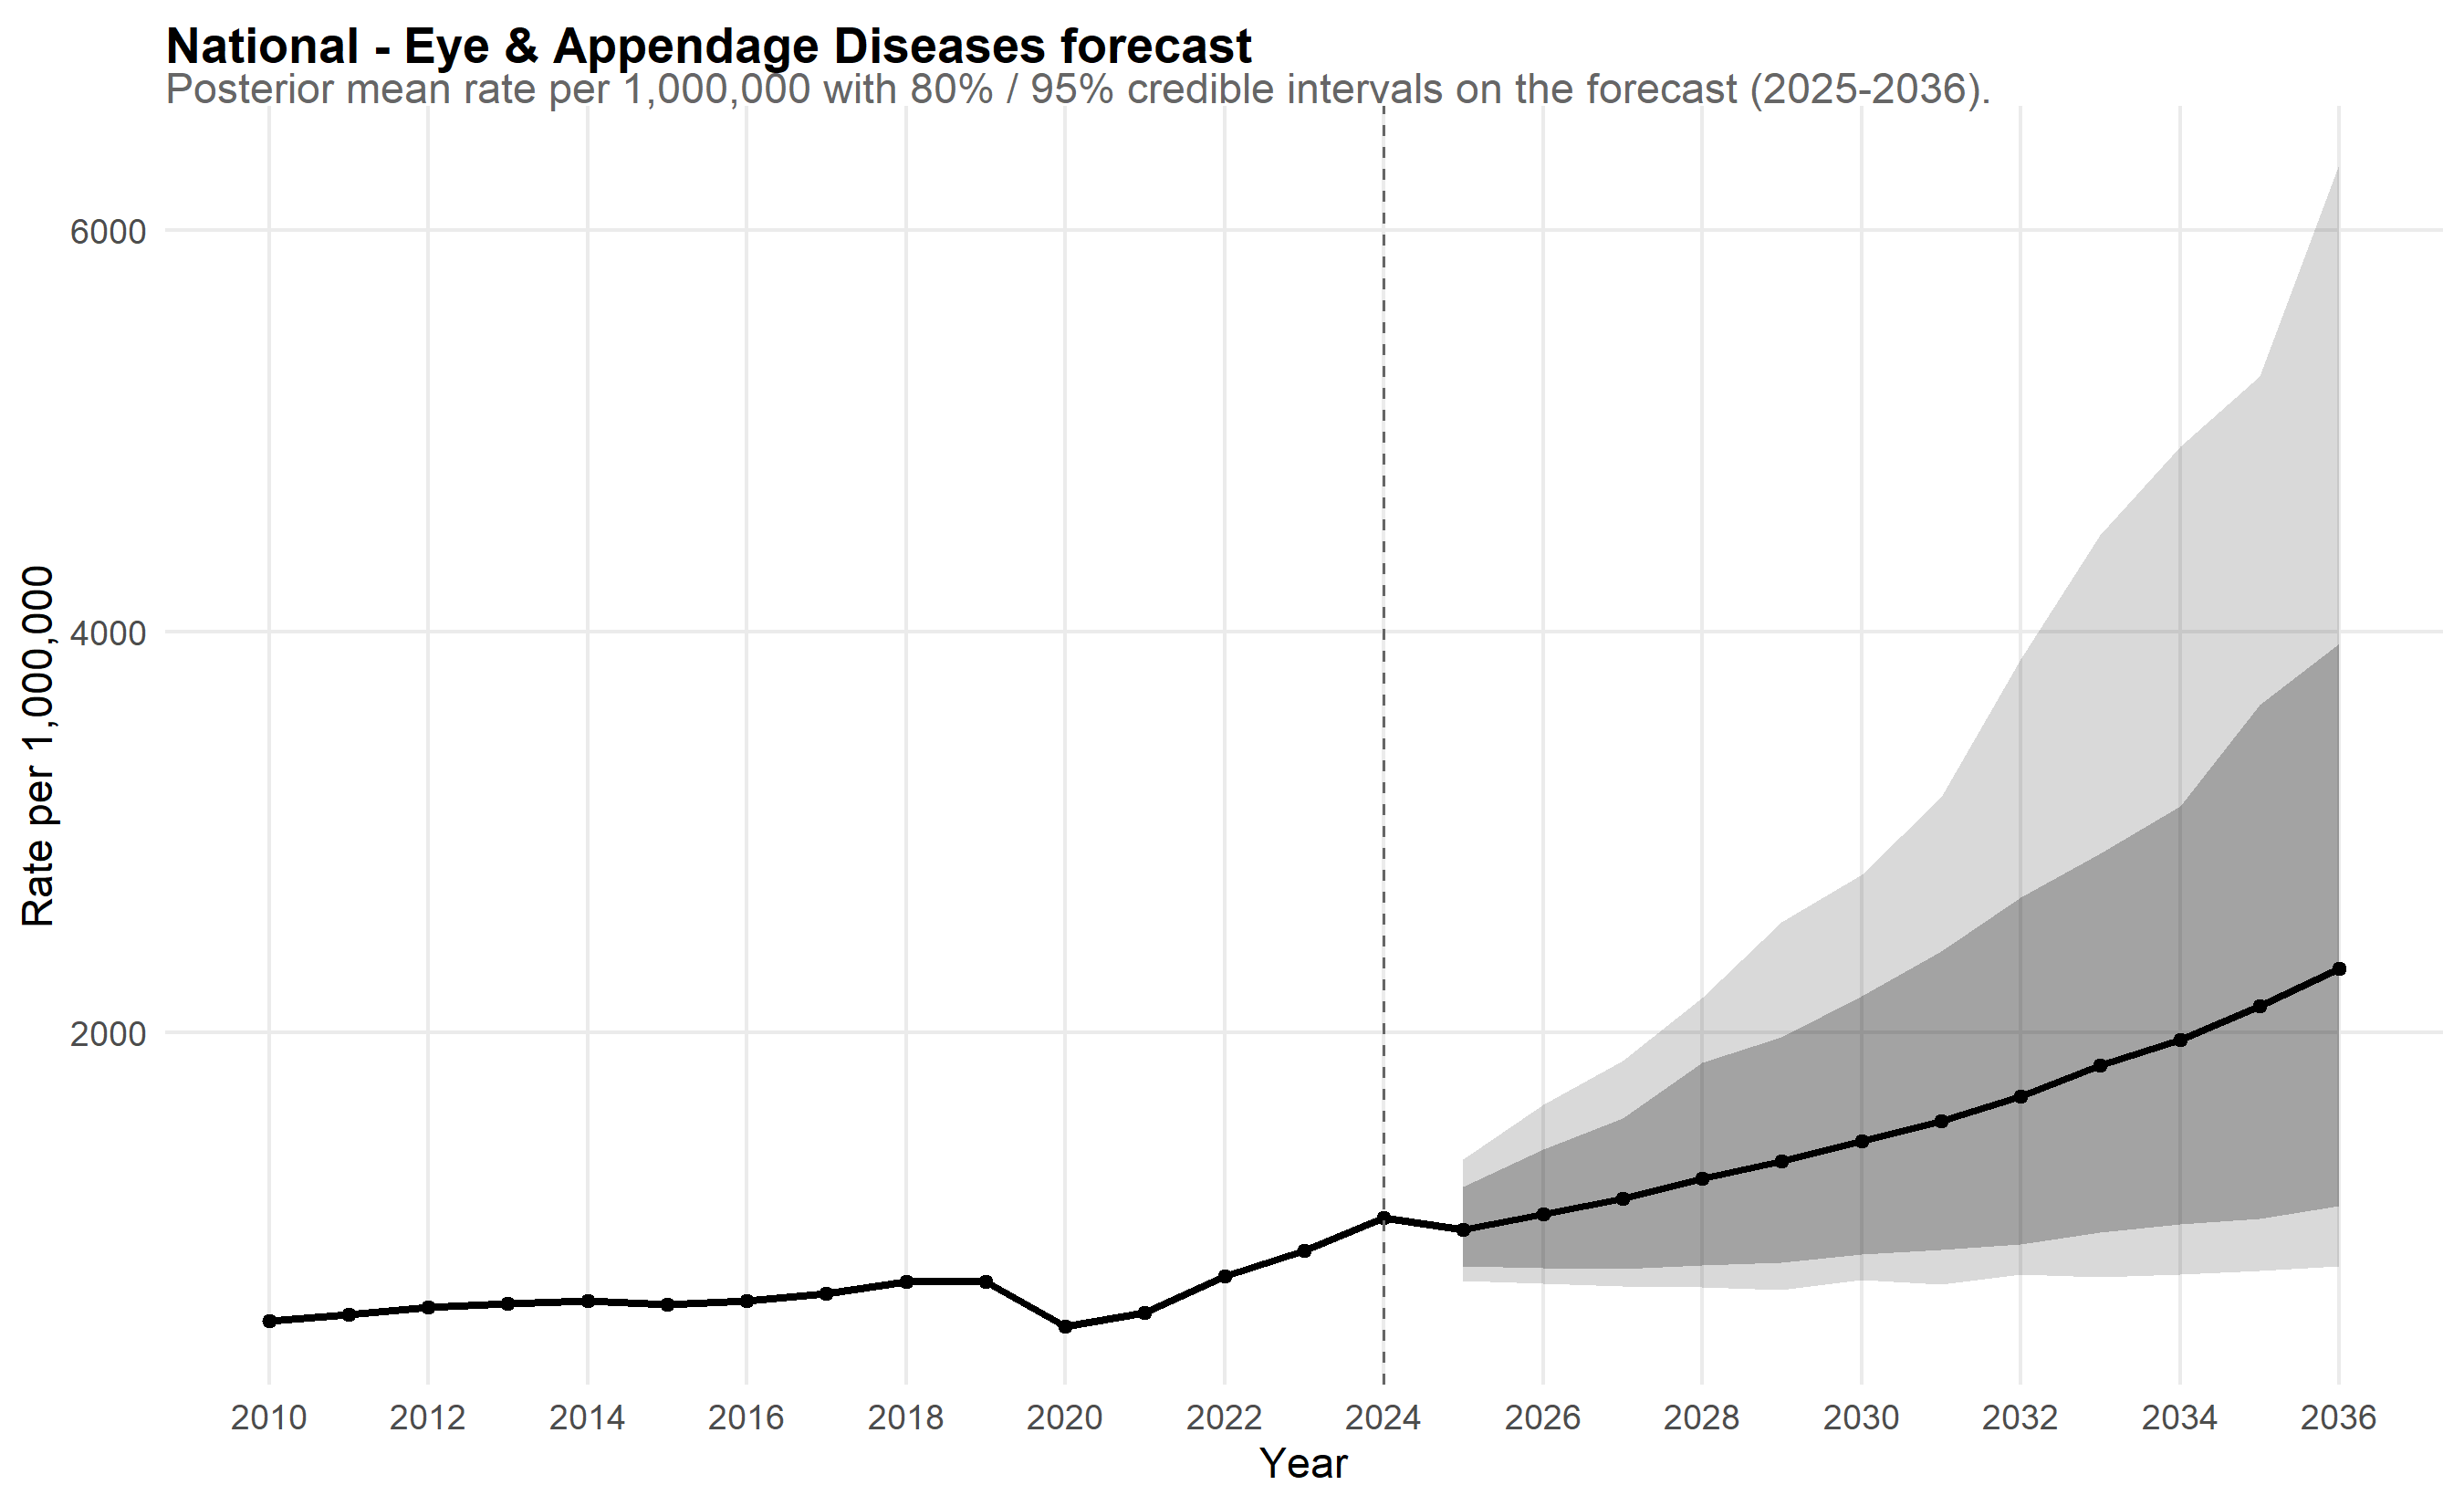

Values plotted in this chart, from the file beside it:
scope, year, mean_rate, lo_80, hi_80, lo_95, hi_95, is_forecast, disease, disease_label
National, 2010, 564.6, 530.4, 598.9, 509.9, 630.9, FALSE, eye, Eye & Appendage Diseases
National, 2011, 596.3, 561.8, 632.7, 540.9, 658.3, FALSE, eye, Eye & Appendage Diseases
National, 2012, 630.3, 594.4, 664.9, 576, 685.9, FALSE, eye, Eye & Appendage Diseases
National, 2013, 647.9, 610.2, 685.7, 588.3, 708.6, FALSE, eye, Eye & Appendage Diseases
National, 2014, 662.2, 621.8, 703.5, 607.3, 729.4, FALSE, eye, Eye & Appendage Diseases
National, 2015, 644.4, 607.2, 686.8, 587.7, 710.3, FALSE, eye, Eye & Appendage Diseases
National, 2016, 664.3, 623.6, 705.6, 602.9, 737.2, FALSE, eye, Eye & Appendage Diseases
National, 2017, 698.5, 656.3, 742.8, 639.5, 776, FALSE, eye, Eye & Appendage Diseases
National, 2018, 755.8, 710.2, 802.1, 684.6, 840.9, FALSE, eye, Eye & Appendage Diseases
National, 2019, 756.3, 710.8, 802.9, 688.5, 837.4, FALSE, eye, Eye & Appendage Diseases
National, 2020, 534.8, 499.4, 568.4, 485.7, 589.6, FALSE, eye, Eye & Appendage Diseases
National, 2021, 604.6, 571.3, 641.9, 554.1, 664.3, FALSE, eye, Eye & Appendage Diseases
National, 2022, 787.4, 740.2, 834.9, 722.2, 864.4, FALSE, eye, Eye & Appendage Diseases
National, 2023, 913.5, 859.6, 968.7, 838.9, 1006, FALSE, eye, Eye & Appendage Diseases
National, 2024, 1074, 1008, 1149, 979.7, 1189, FALSE, eye, Eye & Appendage Diseases
National, 2025, 1019, 834.6, 1230, 763.8, 1369, TRUE, eye, Eye & Appendage Diseases
National, 2026, 1094, 826.2, 1416, 748.2, 1641, TRUE, eye, Eye & Appendage Diseases
National, 2027, 1170, 820.7, 1573, 733, 1858, TRUE, eye, Eye & Appendage Diseases
National, 2028, 1271, 839.5, 1851, 728.6, 2174, TRUE, eye, Eye & Appendage Diseases
National, 2029, 1357, 853.2, 1977, 716.9, 2549, TRUE, eye, Eye & Appendage Diseases
National, 2030, 1459, 893.4, 2183, 766.8, 2788, TRUE, eye, Eye & Appendage Diseases
National, 2031, 1557, 918.1, 2405, 745.5, 3176, TRUE, eye, Eye & Appendage Diseases
National, 2032, 1680, 945.7, 2674, 793.8, 3860, TRUE, eye, Eye & Appendage Diseases
National, 2033, 1836, 1002, 2893, 781.6, 4482, TRUE, eye, Eye & Appendage Diseases
National, 2034, 1964, 1046, 3129, 795.3, 4922, TRUE, eye, Eye & Appendage Diseases
National, 2035, 2133, 1074, 3632, 813.8, 5273, TRUE, eye, Eye & Appendage Diseases
National, 2036, 2319, 1134, 3940, 836.2, 6328, TRUE, eye, Eye & Appendage Diseases
